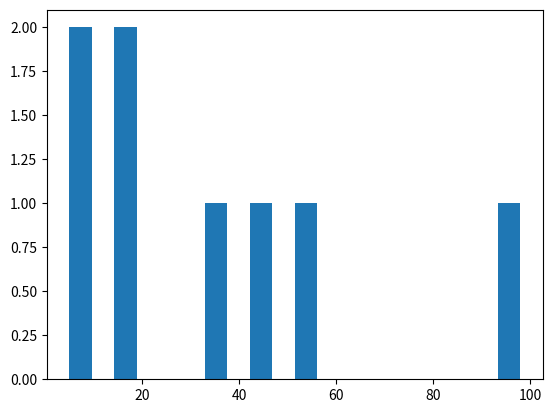

Write the Python code that produced this figure.
import matplotlib.pyplot as plt
import numpy as np

# Correct initialization of arrays
y = np.array([5, 15, 17, 45, 36, 7, 98, 56])

# Plotting the histogram with 20 bins
plt.hist(y, bins=20)

# Display the plot
plt.show()